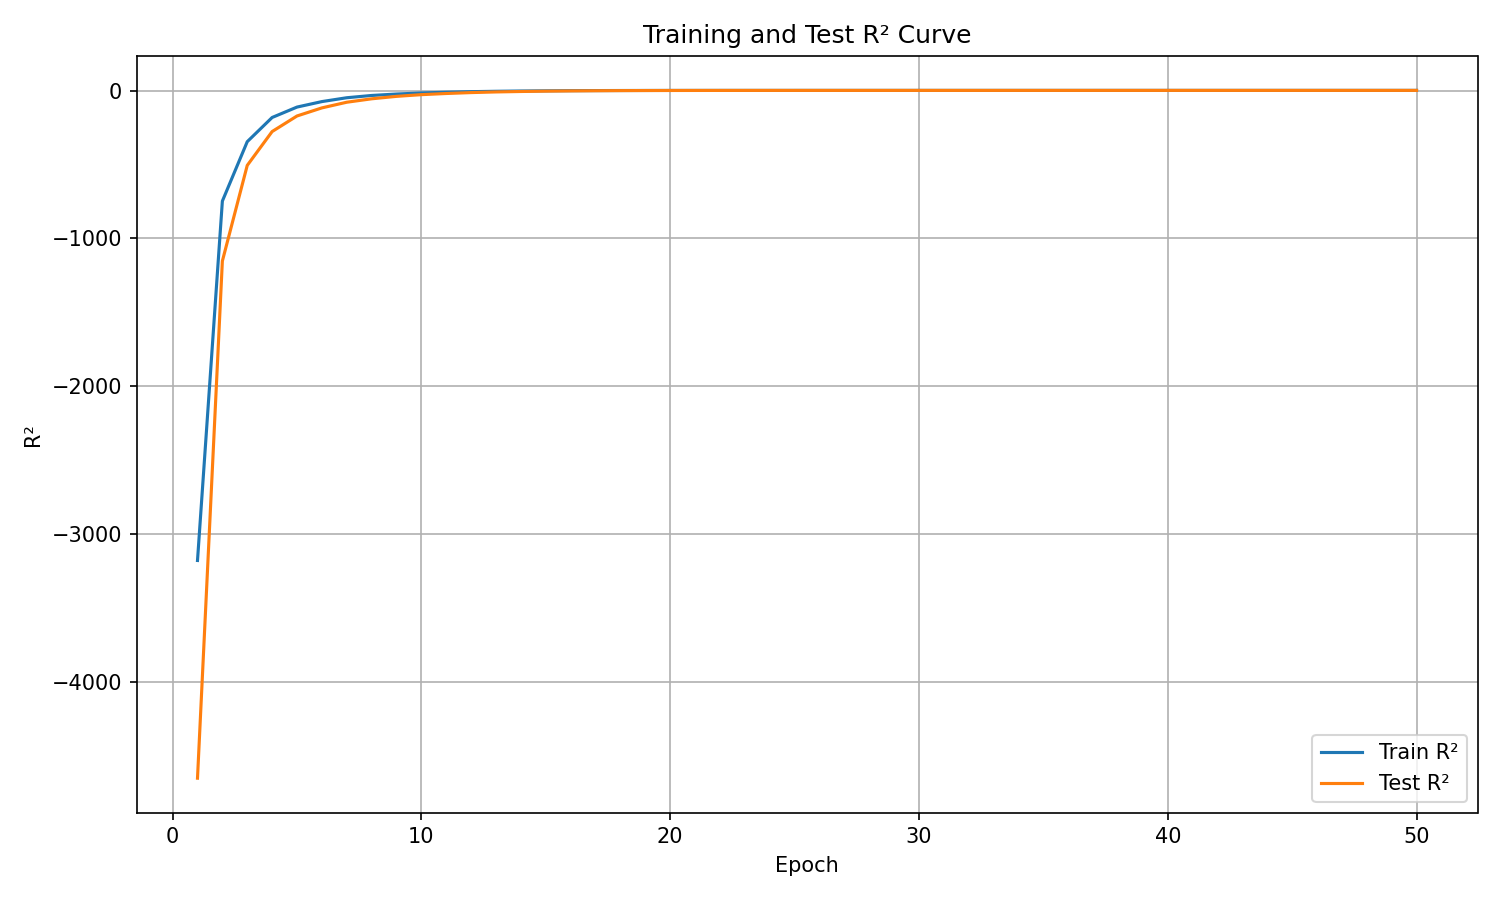

Values plotted in this chart, from the file beside it:
epoch, train_r², test_r²
1, -3178, -4651
2, -747.6, -1153
3, -345.9, -506.3
4, -182.3, -277.4
5, -111.9, -172.1
6, -74.77, -117.4
7, -48.75, -79.09
8, -33.38, -55.97
9, -23.7, -39.43
10, -16.45, -27.88
11, -11.48, -20.1
12, -7.667, -13.88
13, -5.088, -9.513
14, -3.194, -6.462
15, -1.925, -4.187
16, -0.9605, -2.575
17, -0.3348, -1.44
18, 0.1122, -0.5792
19, 0.4204, -0.0465
20, 0.6165, 0.3015
21, 0.735, 0.5306
22, 0.8071, 0.6624
23, 0.8472, 0.7435
24, 0.8704, 0.7898
25, 0.8837, 0.8122
26, 0.893, 0.8326
27, 0.8995, 0.8406
28, 0.9052, 0.8516
29, 0.9094, 0.8569
30, 0.9139, 0.8653
31, 0.9175, 0.8721
32, 0.9217, 0.8722
33, 0.9237, 0.8791
34, 0.9278, 0.8844
35, 0.9303, 0.8892
36, 0.9331, 0.8953
37, 0.9332, 0.8996
38, 0.9371, 0.8953
39, 0.9395, 0.895
40, 0.9422, 0.9052
41, 0.9411, 0.9186
42, 0.9455, 0.914
43, 0.947, 0.9171
44, 0.9431, 0.9217
45, 0.9499, 0.9194
46, 0.9509, 0.9209
47, 0.9509, 0.9274
48, 0.9525, 0.923
49, 0.9535, 0.9243
50, 0.9529, 0.9272
